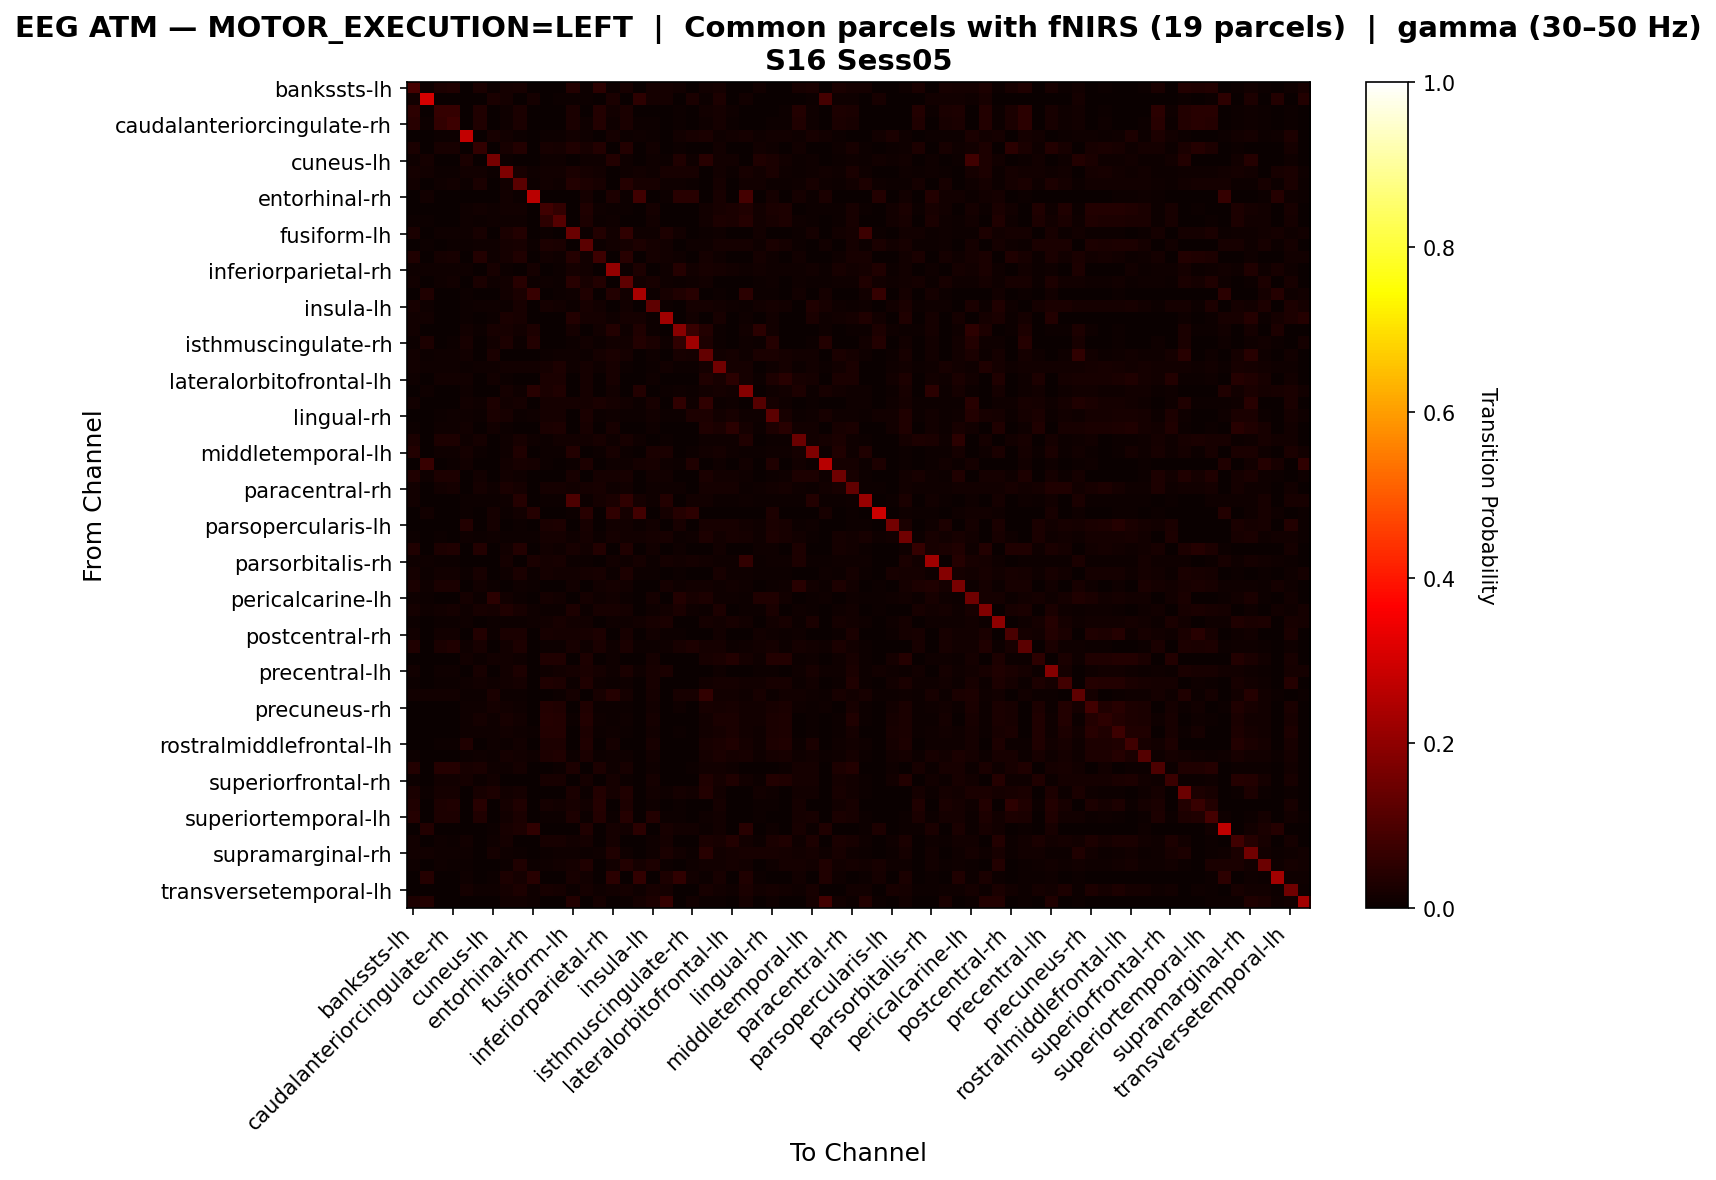

The data file committed next to this chart (first rows):
, bankssts-lh, bankssts-rh, caudalanteriorcingulate-lh, caudalanteriorcingulate-rh, caudalmiddlefrontal-lh, caudalmiddlefrontal-rh, cuneus-lh, cuneus-rh, entorhinal-lh, entorhinal-rh, frontalpole-lh, frontalpole-rh, fusiform-lh, fusiform-rh, inferiorparietal-lh, inferiorparietal-rh, inferiortemporal-lh, inferiortemporal-rh, insula-lh, insula-rh, isthmuscingulate-lh, isthmuscingulate-rh, lateraloccipital-lh
bankssts-lh, 0.0908, 0.008085, 0.03047, 0.03172, 0.0, 0.0255, 0.005597, 0.01928, 0.02239, 0.0, 0.003109, 0.002488, 0.03794, 0.007463, 0.04726, 0.005597, 0.02239, 0.0, 0.01617, 0.01679, 0.01306, 0.001866, 0.01368
bankssts-rh, 0.0139, 0.3031, 0.0, 0.001854, 0.003707, 0.0, 0.0241, 0.01946, 0.001854, 0.01946, 0.0, 0.004634, 0.006487, 0.007414, 0.0, 0.02688, 0.0, 0.0519, 0.01576, 0.01854, 0.001854, 0.02595, 0.004634
caudalanteriorcingulate-lh, 0.05168, 0.0, 0.06437, 0.06618, 0.00272, 0.03354, 0.0, 0.009973, 0.02629, 0.0, 0.0009066, 0.001813, 0.02448, 0.0009066, 0.03717, 0.01269, 0.02629, 0.0, 0.003626, 0.0, 0.00544, 0.0, 0.01179
caudalanteriorcingulate-rh, 0.04636, 0.004139, 0.06126, 0.07781, 0.002483, 0.03311, 0.0, 0.009106, 0.02649, 0.0, 0.003311, 0.001656, 0.02401, 0.009106, 0.0356, 0.01076, 0.02649, 0.004139, 0.004139, 0.0, 0.004967, 0.002483, 0.009934
caudalmiddlefrontal-lh, 0.002336, 0.001558, 0.005452, 0.005452, 0.2773, 0.0, 0.02025, 0.0148, 0.007788, 0.0, 0.007788, 0.007788, 0.01324, 0.009346, 0.002336, 0.01713, 0.006231, 0.01012, 0.004673, 0.003894, 0.01324, 0.02181, 0.02648
caudalmiddlefrontal-rh, 0.02394, 0.0, 0.02085, 0.02317, 0.0007722, 0.06178, 0.003861, 0.02162, 0.03629, 0.0, 0.02162, 0.01622, 0.03166, 0.02085, 0.03861, 0.0007722, 0.03552, 0.0, 0.01544, 0.0, 0.005405, 0.002317, 0.0
cuneus-lh, 0.009623, 0.01925, 0.002221, 0.002961, 0.02443, 0.0007402, 0.1628, 0.005922, 0.00148, 0.0, 0.009623, 0.008142, 0.002221, 0.0111, 0.008882, 0.03775, 0.01036, 0.00148, 0.008142, 0.006662, 0.03257, 0.0111, 0.04589
cuneus-rh, 0.0161, 0.01438, 0.004025, 0.004025, 0.01208, 0.01323, 0.007476, 0.1748, 0.02185, 0.009201, 0.01495, 0.01208, 0.02358, 0.01898, 0.0138, 0.000575, 0.0115, 0.01208, 0.01035, 0.01955, 0.02013, 0.01955, 0.002875
entorhinal-lh, 0.01228, 0.002046, 0.01023, 0.01176, 0.005115, 0.02404, 0.002046, 0.01535, 0.1197, 0.005115, 0.0133, 0.01125, 0.03734, 0.02813, 0.02251, 0.0, 0.04041, 0.02199, 0.02097, 0.01023, 0.009207, 0.007161, 0.003069
entorhinal-rh, 0.0, 0.01468, 0.0, 0.0, 0.0, 0.0, 0.0, 0.01174, 0.005871, 0.2652, 0.0, 0.0, 0.002935, 0.01663, 0.0, 0.0274, 0.006849, 0.07926, 0.0, 0.003914, 0.04501, 0.04305, 0.0009785
frontalpole-lh, 0.0006631, 0.0, 0.0006631, 0.0, 0.009284, 0.01194, 0.009947, 0.01525, 0.01194, 0.0, 0.07891, 0.05902, 0.002653, 0.03515, 0.007958, 0.007294, 0.006631, 0.0, 0.01658, 0.0, 0.0, 0.0, 0.01393
frontalpole-rh, 0.004548, 0.005848, 0.003249, 0.001949, 0.008447, 0.007797, 0.008447, 0.01105, 0.009097, 0.0, 0.05393, 0.1105, 0.002599, 0.03054, 0.005198, 0.009747, 0.003899, 0.002599, 0.01365, 0.0, 0.0, 0.0, 0.01494
fusiform-lh, 0.02489, 0.002119, 0.01112, 0.01165, 0.009534, 0.02331, 0.001589, 0.02595, 0.03761, 0.003178, 0.005297, 0.003708, 0.1425, 0.006886, 0.03708, 0.01536, 0.05508, 0.01059, 0.01006, 0.02807, 0.0143, 0.003178, 0.005826
fusiform-rh, 0.00309, 0.004119, 0.0, 0.005664, 0.007724, 0.008754, 0.009784, 0.01802, 0.02317, 0.007724, 0.02832, 0.02523, 0.002575, 0.1215, 0.006179, 0.01493, 0.01699, 0.02781, 0.01751, 0.01339, 0.0005149, 0.009269, 0.009269
inferiorparietal-lh, 0.03377, 0.0, 0.01939, 0.02126, 0.0006254, 0.03627, 0.01001, 0.01751, 0.03127, 0.0, 0.01376, 0.009381, 0.0419, 0.01313, 0.0763, 0.002502, 0.04565, 0.0, 0.01626, 0.01376, 0.009381, 0.001251, 0.01876
inferiorparietal-rh, 0.00817, 0.01144, 0.01089, 0.01035, 0.01035, 0.002723, 0.02342, 0.004357, 0.0005447, 0.01852, 0.003813, 0.007081, 0.01797, 0.01362, 0.003813, 0.2032, 0.006536, 0.02778, 0.0, 0.009804, 0.03976, 0.01253, 0.02342
inferiortemporal-lh, 0.01445, 0.0, 0.01124, 0.01284, 0.00214, 0.02461, 0.009631, 0.01177, 0.04334, 0.005886, 0.009631, 0.007491, 0.04601, 0.02033, 0.03745, 0.003745, 0.1273, 0.01177, 0.0198, 0.0107, 0.00535, 0.01017, 0.01445
inferiortemporal-rh, 0.0, 0.03428, 0.0, 0.002188, 0.005835, 0.0, 0.0, 0.01532, 0.02699, 0.07002, 0.0, 0.004376, 0.01094, 0.03282, 0.0, 0.03793, 0.01386, 0.2356, 0.005106, 0.01969, 0.03355, 0.04303, 0.0
insula-lh, 0.02112, 0.008581, 0.0, 0.0006601, 0.006601, 0.009241, 0.009901, 0.007261, 0.0198, 0.0, 0.01848, 0.01518, 0.005941, 0.02112, 0.01254, 0.00132, 0.01386, 0.00198, 0.1287, 0.005941, 0.00132, 0.0165, 0.01782
insula-rh, 0.01554, 0.01554, 0.0, 0.0, 0.006216, 0.0, 0.006993, 0.02486, 0.02253, 0.000777, 0.0, 0.0, 0.0373, 0.01787, 0.01709, 0.01088, 0.01943, 0.01865, 0.006993, 0.2261, 0.003108, 0.01243, 0.003108
isthmuscingulate-lh, 0.01371, 0.002056, 0.002056, 0.002742, 0.01234, 0.004798, 0.02056, 0.02056, 0.01508, 0.03016, 0.001371, 0.0006854, 0.01645, 0.002056, 0.01371, 0.03701, 0.01097, 0.03358, 0.004112, 0.001371, 0.1885, 0.06717, 0.03633
isthmuscingulate-rh, 0.004023, 0.02735, 0.0, 0.004023, 0.02172, 0.0008045, 0.01207, 0.03057, 0.005632, 0.0362, 0.0, 0.0, 0.004023, 0.01287, 0.004023, 0.01207, 0.01529, 0.03862, 0.02414, 0.01126, 0.05551, 0.2245, 0.02816
lateraloccipital-lh, 0.01335, 0.005136, 0.01079, 0.01027, 0.01387, 0.0005136, 0.02671, 0.002054, 0.001541, 0.0, 0.007704, 0.008731, 0.008731, 0.006163, 0.01695, 0.02722, 0.01644, 0.0, 0.0113, 0.002054, 0.02157, 0.019, 0.1361
lateraloccipital-rh, 0.01368, 0.01149, 0.009852, 0.008758, 0.007115, 0.009305, 0.008758, 0.01478, 0.01478, 0.01204, 0.01861, 0.02791, 0.01095, 0.01642, 0.0104, 0.02025, 0.007115, 0.001095, 0.007115, 0.01533, 0.006021, 0.004379, 0.01587
lateralorbitofrontal-lh, 0.009442, 0.0, 0.01459, 0.01373, 0.01545, 0.001717, 0.01288, 0.00515, 0.0008584, 0.0, 0.02403, 0.02489, 0.002575, 0.01888, 0.002575, 0.02232, 0.001717, 0.0, 0.008584, 0.0, 0.0, 0.0, 0.03433
lateralorbitofrontal-rh, 0.003557, 0.01067, 0.003557, 0.002371, 0.01067, 0.0, 0.001186, 0.01719, 0.01008, 0.04683, 0.02371, 0.0332, 0.001186, 0.01778, 0.0, 0.01186, 0.001186, 0.03675, 0.002371, 0.00652, 0.01126, 0.005335, 0.01304
lingual-lh, 0.0132, 0.0, 0.0, 0.0, 0.01485, 0.009076, 0.02888, 0.0132, 0.01733, 0.0, 0.01815, 0.0165, 0.01568, 0.01898, 0.02393, 0.01815, 0.01238, 0.005776, 0.02228, 0.002475, 0.05611, 0.01155, 0.05693
lingual-rh, 0.001692, 0.00282, 0.004512, 0.009024, 0.01015, 0.003948, 0.02482, 0.02143, 0.005076, 0.007896, 0.01805, 0.01748, 0.0, 0.02651, 0.006204, 0.00846, 0.005076, 0.003948, 0.0141, 0.007332, 0.005076, 0.0282, 0.02876
medialorbitofrontal-lh, 0.007377, 0.0, 0.01148, 0.01066, 0.01557, 0.002459, 0.01311, 0.007377, 0.001639, 0.0, 0.02705, 0.02787, 0.001639, 0.02213, 0.002459, 0.02049, 0.0008197, 0.0, 0.01066, 0.0, 0.0, 0.0, 0.03197
medialorbitofrontal-rh, 0.02546, 0.001414, 0.02829, 0.03112, 0.008487, 0.01768, 0.003536, 0.008487, 0.02122, 0.008487, 0.004243, 0.01344, 0.01273, 0.01202, 0.02051, 0.009901, 0.0198, 0.01132, 0.002829, 0.006365, 0.001414, 0.0, 0.01132
middletemporal-lh, 0.03686, 0.003413, 0.009556, 0.009556, 0.01911, 0.005461, 0.003413, 0.0116, 0.0314, 0.001365, 0.004096, 0.005461, 0.03549, 0.003413, 0.007509, 0.02048, 0.004778, 0.0, 0.02662, 0.02662, 0.00273, 0.005461, 0.01433
middletemporal-rh, 0.002297, 0.06738, 0.0, 0.00536, 0.01455, 0.0007657, 0.0007657, 0.01225, 0.02067, 0.01761, 0.006126, 0.002297, 0.004594, 0.03063, 0.0, 0.009188, 0.01149, 0.01914, 0.02221, 0.009954, 0.007657, 0.03446, 0.003063
paracentral-lh, 0.03377, 0.008959, 0.02895, 0.02757, 0.003446, 0.01378, 0.002757, 0.01309, 0.01103, 0.0, 0.0006892, 0.003446, 0.02136, 0.0, 0.01792, 0.0193, 0.01999, 0.0006892, 0.01241, 0.01309, 0.002757, 0.002068, 0.0255
paracentral-rh, 0.01316, 0.002288, 0.01545, 0.01602, 0.0005721, 0.01716, 0.008009, 0.02689, 0.01716, 0.0, 0.01773, 0.01659, 0.0143, 0.01716, 0.02059, 0.0103, 0.01316, 0.0, 0.008581, 0.008581, 0.008009, 0.0, 0.01888
parahippocampal-lh, 0.01321, 0.0, 0.0, 0.0, 0.004662, 0.006216, 0.006993, 0.01166, 0.04118, 0.002331, 0.004662, 0.004662, 0.101, 0.006993, 0.01865, 0.02642, 0.05594, 0.01632, 0.009324, 0.03574, 0.003885, 0.01476, 0.01321
parahippocampal-rh, 0.0, 0.01349, 0.0, 0.0, 0.007707, 0.0, 0.01734, 0.004817, 0.01445, 0.04143, 0.0, 0.0, 0.007707, 0.04335, 0.0, 0.05684, 0.01927, 0.08285, 0.0009634, 0.0183, 0.04239, 0.05202, 0.0
parsopercularis-lh, 0.0, 0.0, 0.0, 0.0, 0.03626, 0.001099, 0.01648, 0.001099, 0.006593, 0.0, 0.02418, 0.02857, 0.0, 0.02198, 0.0, 0.01429, 0.01429, 0.006593, 0.01538, 0.0, 0.01978, 0.0, 0.01978
parsopercularis-rh, 0.004269, 0.001601, 0.004269, 0.003735, 0.01014, 0.004269, 0.01067, 0.00587, 0.004269, 0.007471, 0.01761, 0.01761, 0.01067, 0.01708, 0.006403, 0.01921, 0.01174, 0.01281, 0.01601, 0.02241, 0.005336, 0.009072, 0.02882
parsorbitalis-lh, 0.0328, 0.0, 0.03093, 0.03374, 0.0, 0.03843, 0.001874, 0.01406, 0.03843, 0.0, 0.01312, 0.009372, 0.02343, 0.01312, 0.03749, 0.002812, 0.03468, 0.0, 0.01312, 0.0, 0.008435, 0.001874, 0.0009372
parsorbitalis-rh, 0.008114, 0.01149, 0.006761, 0.005409, 0.003381, 0.0006761, 0.002705, 0.01623, 0.0, 0.02637, 0.01893, 0.02299, 0.006761, 0.006085, 0.001352, 0.0142, 0.008114, 0.01826, 0.004057, 0.01623, 0.01487, 0.01623, 0.01555
parstriangularis-lh, 0.01946, 0.007782, 0.01297, 0.01297, 0.007134, 0.02075, 0.0, 0.01167, 0.02659, 0.007782, 0.01621, 0.01427, 0.01556, 0.01621, 0.02075, 0.005188, 0.03048, 0.007134, 0.007782, 0.0, 0.005837, 0.0, 0.003891
parstriangularis-rh, 0.02382, 0.009659, 0.02704, 0.0264, 0.003863, 0.01288, 0.005151, 0.003863, 0.009015, 0.005151, 0.0, 0.002576, 0.01223, 0.0, 0.01481, 0.01803, 0.01545, 0.0006439, 0.0006439, 0.0161, 0.009015, 0.01352, 0.01288
pericalcarine-lh, 0.01135, 0.007736, 0.0, 0.0005157, 0.01805, 0.006189, 0.04951, 0.01496, 0.006704, 0.002579, 0.01599, 0.01238, 0.003094, 0.01753, 0.01083, 0.01444, 0.005673, 0.0, 0.01599, 0.0, 0.03868, 0.02321, 0.02991
pericalcarine-rh, 0.01856, 0.01103, 0.01505, 0.01655, 0.009027, 0.02257, 0.01856, 0.0341, 0.01956, 0.008024, 0.007523, 0.005015, 0.02859, 0.007021, 0.02257, 0.02106, 0.01605, 0.003009, 0.008024, 0.01304, 0.02658, 0.008526, 0.005517
postcentral-lh, 0.005871, 0.0009785, 0.004403, 0.003914, 0.01027, 0.0, 0.006849, 0.004403, 0.005871, 0.008806, 0.01419, 0.02006, 0.01272, 0.01468, 0.001468, 0.01027, 0.008806, 0.01174, 0.01957, 0.02348, 0.0, 0.002935, 0.01663
postcentral-rh, 0.01528, 0.0, 0.0125, 0.01458, 0.0006944, 0.03889, 0.004167, 0.02569, 0.02639, 0.0, 0.02292, 0.01806, 0.01667, 0.02222, 0.02847, 0.0, 0.02222, 0.0, 0.01458, 0.00625, 0.004861, 0.0, 0.0
posteriorcingulate-lh, 0.03262, 0.00225, 0.02643, 0.03262, 0.01012, 0.02137, 0.003375, 0.01462, 0.02925, 0.002812, 0.004499, 0.004499, 0.0225, 0.01012, 0.02531, 0.01012, 0.027, 0.004499, 0.005062, 0.01125, 0.01969, 0.02756, 0.018
posteriorcingulate-rh, 0.0, 0.0, 0.002326, 0.002326, 0.0155, 0.005426, 0.01395, 0.0124, 0.01085, 0.0, 0.03411, 0.03411, 0.0, 0.02946, 0.003101, 0.01163, 0.00155, 0.003101, 0.01628, 0.0, 0.00155, 0.0007752, 0.02248
precentral-lh, 0.01335, 0.002473, 0.007913, 0.008408, 0.0, 0.02324, 0.001978, 0.01434, 0.02819, 0.0, 0.01137, 0.01484, 0.01632, 0.02473, 0.0183, 0.008902, 0.02621, 0.009891, 0.02226, 0.02522, 0.003462, 0.001978, 0.0
precentral-rh, 0.003987, 0.0, 0.003987, 0.005316, 0.008638, 0.01262, 0.01063, 0.01395, 0.01728, 0.0, 0.03455, 0.02924, 0.003987, 0.03189, 0.008638, 0.004651, 0.01063, 0.0, 0.02193, 0.0, 0.001329, 0.0, 0.01528
precuneus-lh, 0.0151, 0.01441, 0.0151, 0.01441, 0.005491, 0.004804, 0.02677, 0.004804, 0.005491, 0.0, 0.003432, 0.006177, 0.01716, 0.002059, 0.02196, 0.03981, 0.01784, 0.0, 0.01784, 0.0, 0.02128, 0.02334, 0.06177
precuneus-rh, 0.0, 0.0, 0.0005865, 0.0005865, 0.008798, 0.01114, 0.01642, 0.01466, 0.01114, 0.0, 0.03695, 0.03284, 0.00176, 0.03167, 0.007625, 0.006452, 0.005865, 0.0, 0.01466, 0.0, 0.008211, 0.001173, 0.01994
rostralanteriorcingulate-lh, 0.002051, 0.0, 0.002734, 0.002734, 0.008202, 0.01572, 0.009569, 0.02256, 0.01435, 0.0, 0.04101, 0.03623, 0.004785, 0.03691, 0.01162, 0.006835, 0.008886, 0.0, 0.01846, 0.0, 0.001367, 0.0, 0.01299
rostralanteriorcingulate-rh, 0.0, 0.0, 0.000609, 0.000609, 0.009744, 0.01035, 0.01035, 0.0134, 0.01096, 0.004872, 0.03654, 0.03532, 0.001218, 0.03106, 0.005481, 0.007917, 0.007308, 0.003045, 0.01523, 0.0, 0.005481, 0.003654, 0.01462
rostralmiddlefrontal-lh, 0.00144, 0.0, 0.00432, 0.00432, 0.0324, 0.0036, 0.01152, 0.00576, 0.0144, 0.00216, 0.0288, 0.0288, 0.0, 0.03312, 0.00144, 0.018, 0.0007199, 0.0007199, 0.02088, 0.0, 0.0, 0.00144, 0.02232
rostralmiddlefrontal-rh, 0.004979, 0.002845, 0.003556, 0.002134, 0.007112, 0.01067, 0.006401, 0.01636, 0.01209, 0.008535, 0.02987, 0.03414, 0.004979, 0.02418, 0.007112, 0.009246, 0.008535, 0.0, 0.01351, 0.0, 0.0, 0.002134, 0.01565
superiorfrontal-lh, 0.03529, 0.002252, 0.04129, 0.04279, 0.02252, 0.02553, 0.008258, 0.01126, 0.01802, 0.001502, 0.003754, 0.006006, 0.02928, 0.003754, 0.02928, 0.01126, 0.02252, 0.002252, 0.009009, 0.0, 0.003754, 0.006757, 0.01426
superiorfrontal-rh, 0.007235, 0.0, 0.01367, 0.01367, 0.01608, 0.007235, 0.01286, 0.003215, 0.003215, 0.0, 0.0201, 0.0201, 0.001608, 0.01608, 0.0, 0.01849, 0.004019, 0.0, 0.01688, 0.0, 0.0, 0.0, 0.03376
superiorparietal-lh, 0.02615, 0.005641, 0.01846, 0.01897, 0.002051, 0.02, 0.02821, 0.01179, 0.0159, 0.0, 0.003077, 0.002051, 0.02462, 0.006154, 0.03795, 0.01641, 0.03282, 0.0, 0.01179, 0.008205, 0.0159, 0.01231, 0.03744
superiorparietal-rh, 0.03221, 0.0, 0.02921, 0.03146, 0.0, 0.04569, 0.0007491, 0.01573, 0.03146, 0.0, 0.01648, 0.01273, 0.02322, 0.01273, 0.04195, 0.002996, 0.03071, 0.0, 0.009738, 0.0, 0.005243, 0.0, 0.0
... 8 more rows
